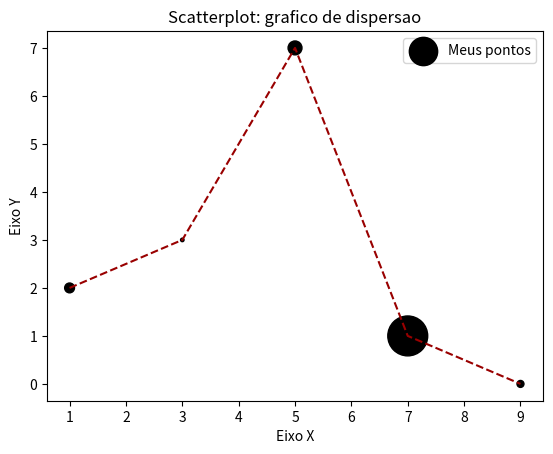

Generate this figure with matplotlib:
import matplotlib.pyplot as plt

x = [1, 3, 5, 7, 9]
y = [2, 3, 7, 1, 0]
z = [200, 25, 400, 3300, 100]

titulo = "Scatterplot: grafico de dispersao"
eixox = "Eixo X"
eixoy = "Eixo Y"

#Legendas
plt.title(titulo)
plt.xlabel(eixox)
plt.ylabel(eixoy)

plt.plot(x,y, color = "#990000", linestyle="--")
plt.scatter(x,y, label = "Meus pontos", color = "k", marker=".", s=z)
plt.legend()
plt.show()


